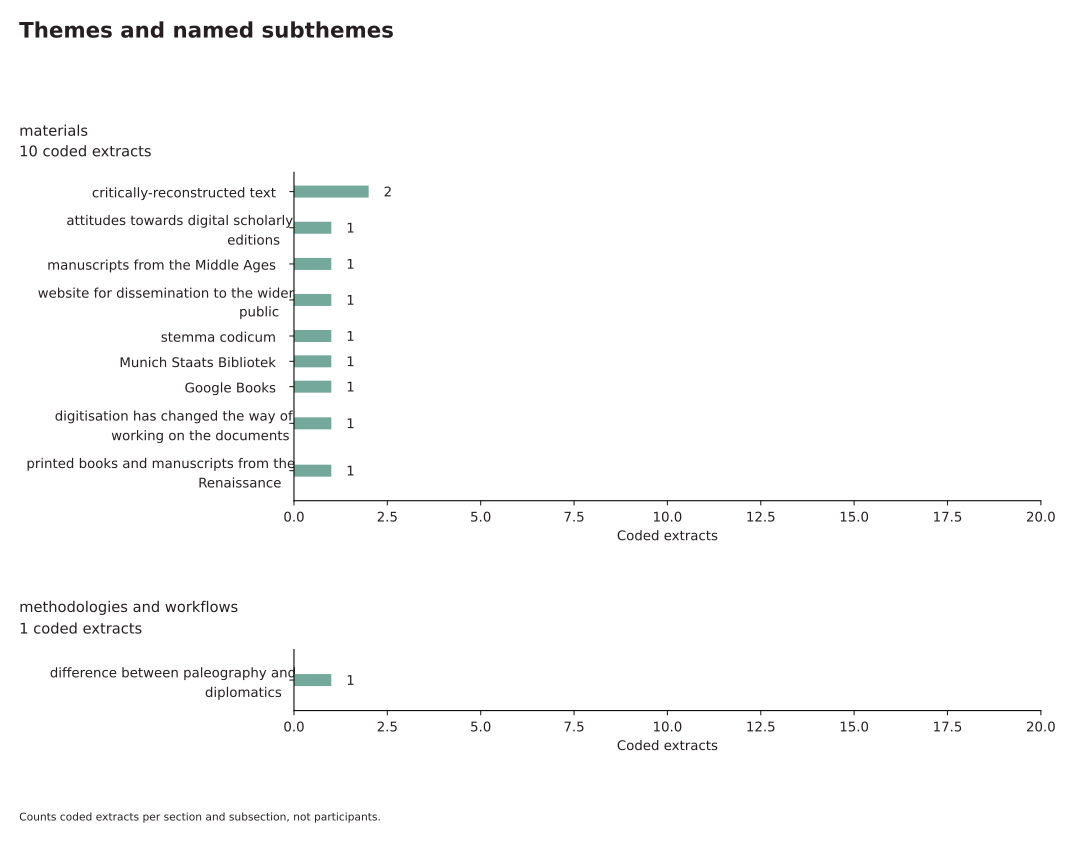

Data behind this chart, as committed beside it:
section, subsection, count
materials, critically-reconstructed text, 2
materials, printed books and manuscripts from the R…, 1
materials, digitisation has changed the way of work…, 1
materials, Google Books, 1
materials, Munich Staats Bibliotek, 1
materials, stemma codicum, 1
materials, website for dissemination to the wider p…, 1
materials, manuscripts from the Middle Ages, 1
materials, attitudes towards digital scholarly edit…, 1
methodologies and workflows, difference between paleography and diplo…, 1
